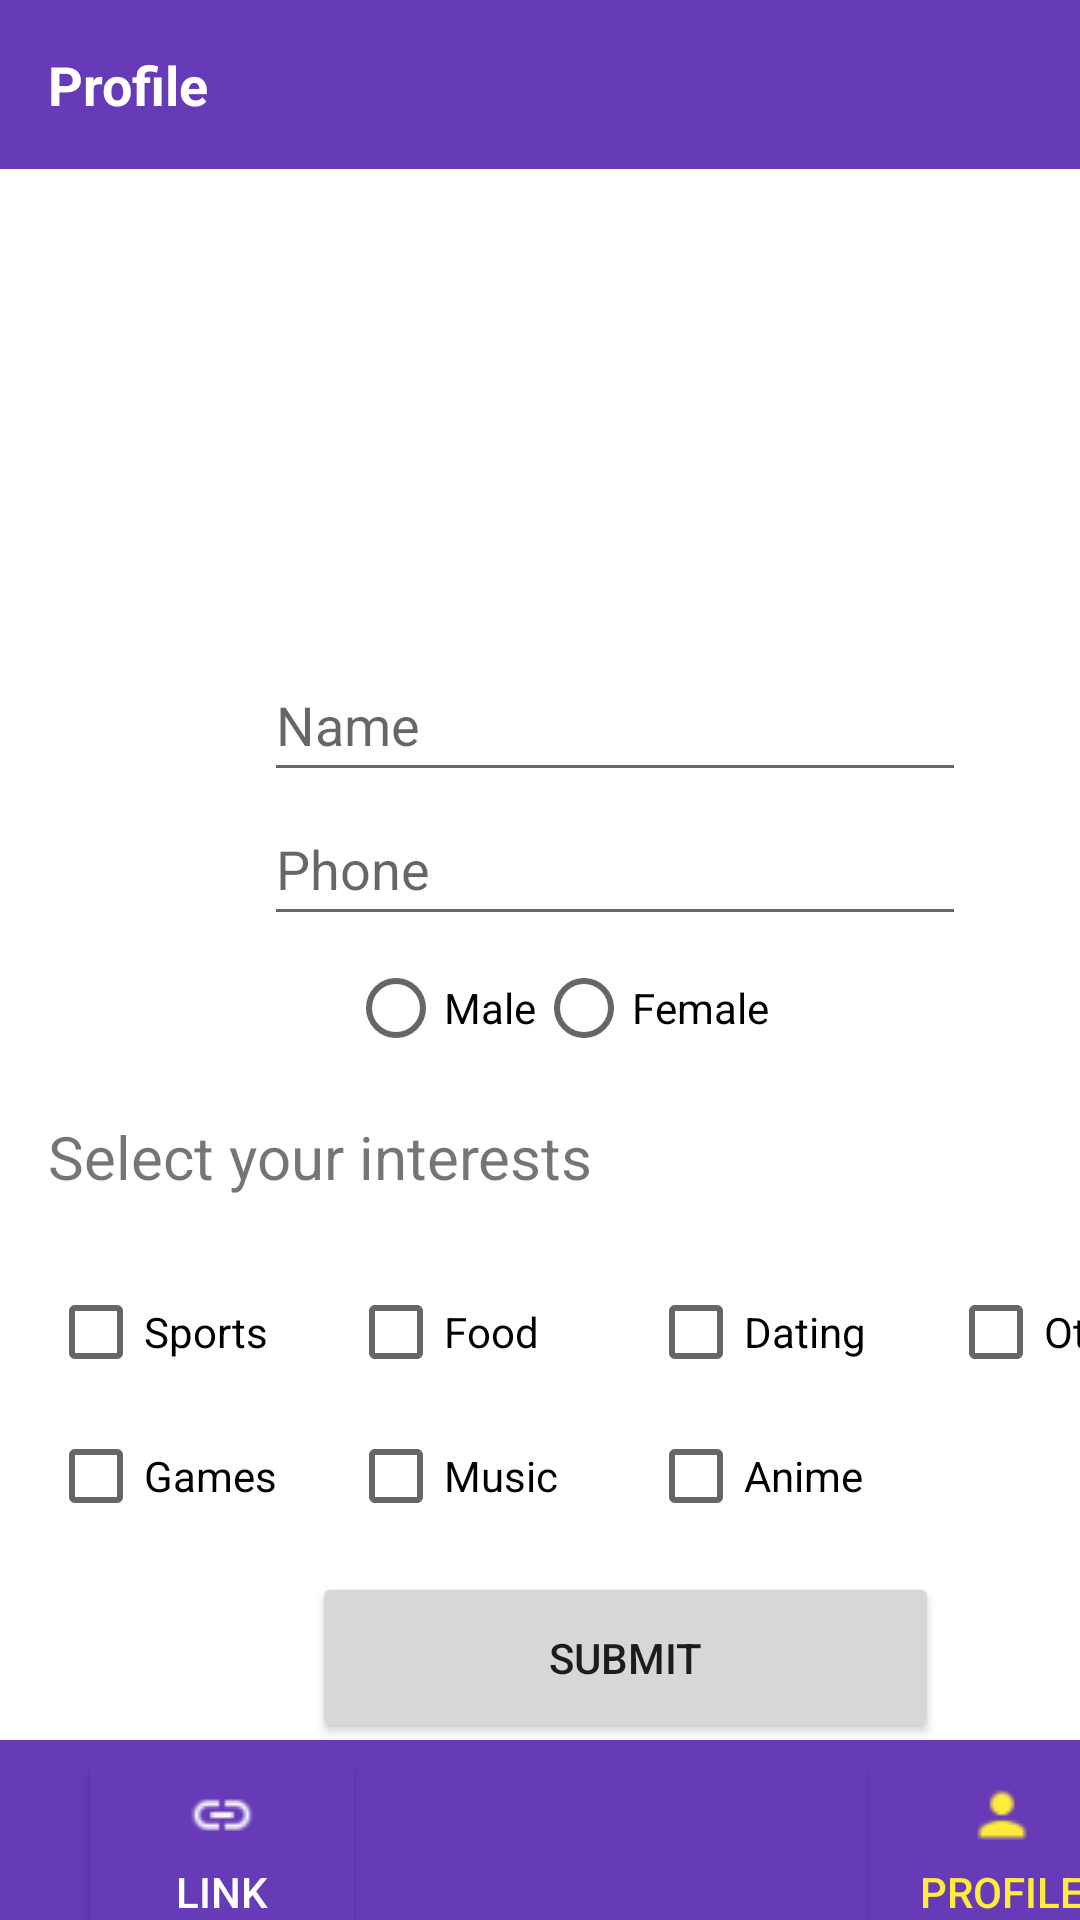

Here is an Android app screen rendered from its layout file. Give the layout XML and the strings, colors and styles it references.
<!-- AndroidManifest.xml: application theme AppTheme -->
<!-- res/layout/activity_profile.xml -->
<?xml version="1.0" encoding="utf-8"?>
<androidx.constraintlayout.widget.ConstraintLayout
        xmlns:android="http://schemas.android.com/apk/res/android"
        xmlns:app="http://schemas.android.com/apk/res-auto"
        xmlns:tools="http://schemas.android.com/tools"
        android:layout_width="match_parent"
        android:layout_height="match_parent">

    <TextView
            android:id="@+id/profile_text_view_title"
            android:layout_width="match_parent"
            android:layout_height="wrap_content"
            android:text="@string/profile"
            android:textSize="18sp"
            android:textStyle="bold"
            android:padding="16dp"
            app:layout_constraintStart_toStartOf="parent"
            app:layout_constraintTop_toTopOf="parent"
            android:background="@color/colorPrimary"
            android:textColor="@android:color/white"/>

    <ImageView
            android:layout_width="wrap_content"
            android:layout_height="wrap_content"
            tools:srcCompat="@tools:sample/avatars"
            android:id="@+id/imageView"
            app:layout_constraintStart_toStartOf="parent"
            app:layout_constraintTop_toTopOf="parent"
            android:layout_marginStart="140dp"
            android:layout_marginTop="88dp"
    />


    <TextView
            android:layout_width="match_parent"
            android:layout_height="60dp"
            android:background="@color/colorPrimary"
            app:layout_constraintBottom_toBottomOf="parent"/>


    <Button
            android:id="@+id/btnLink"
            android:layout_width="wrap_content"
            android:layout_height="wrap_content"
            android:text="Link"
            android:textColor="@color/white"
            android:background="@color/colorPrimary"
            android:layout_marginStart="30dp"
            android:drawableTop="@drawable/link1"
            app:layout_constraintBottom_toBottomOf="parent"
            app:layout_constraintStart_toStartOf="parent"/>

    <Button
            android:id="@+id/btnProfile"
            android:layout_width="wrap_content"
            android:layout_height="wrap_content"
            android:text="Profile"
            android:textColor="@color/yellow"
            android:background="@color/colorPrimary"
            android:layout_marginStart="290dp"
            android:drawableTop="@drawable/profile2"
            app:layout_constraintBottom_toBottomOf="parent"
            app:layout_constraintStart_toStartOf="parent"/>
    <RadioGroup
            android:id="@+id/radio_group_gender"
            android:layout_width="match_parent"
            android:layout_height="wrap_content"
            android:orientation="horizontal"
            app:layout_constraintStart_toStartOf="parent"
            app:layout_constraintTop_toTopOf="parent" android:layout_marginTop="312dp"
            android:layout_marginStart="116dp">

        <RadioButton
                android:id="@+id/radio_button_male"
                android:layout_width="wrap_content"
                android:layout_height="wrap_content"
                android:text="@string/male"
                android:minHeight="48dp"/>

        <RadioButton
                android:id="@+id/radio_button_female"
                android:layout_width="wrap_content"
                android:layout_height="wrap_content"
                android:text="@string/female"
                android:minHeight="48dp"/>

    </RadioGroup>
    <EditText
            android:id="@+id/edit_text_name"
            android:layout_width="234dp"
            android:layout_height="48dp"
            android:hint="@string/name"
            app:layout_constraintStart_toStartOf="parent"
            app:layout_constraintTop_toTopOf="parent" android:layout_marginTop="216dp"
            android:layout_marginStart="88dp"/>

    <EditText
            android:hint="@string/phone"
            android:layout_width="234dp"
            android:layout_height="48dp"
            android:inputType="phone"
            android:ems="10"
            android:id="@+id/editTextPhone"
            app:layout_constraintStart_toStartOf="parent"
            app:layout_constraintTop_toTopOf="parent"
            android:layout_marginStart="88dp"
            android:layout_marginTop="264dp"
            android:minHeight="48dp"/>
    <Button
            android:text="@string/submit"
            android:layout_width="209dp"
            android:layout_height="57dp"
            android:id="@+id/button"
            app:layout_constraintStart_toStartOf="parent"
            app:layout_constraintTop_toTopOf="parent"
            android:layout_marginStart="104dp"
            android:layout_marginTop="524dp"
    />
    <CheckBox
            android:text="@string/sports"
            android:layout_width="100dp"
            android:layout_height="wrap_content"
            android:id="@+id/Sports"
            app:layout_constraintStart_toStartOf="parent"
            app:layout_constraintTop_toTopOf="parent"
            android:layout_marginStart="16dp"
            android:layout_marginTop="420dp"
            android:minHeight="48dp"/>

    <CheckBox
            android:text="@string/food"
            android:layout_width="100dp"
            android:layout_height="wrap_content"
            android:id="@+id/Food"
            app:layout_constraintStart_toStartOf="parent"
            app:layout_constraintTop_toTopOf="parent"
            android:layout_marginStart="116dp"
            android:layout_marginTop="420dp"
            android:minHeight="48dp"/>
    <CheckBox
            android:text="@string/dating"
            android:layout_width="100dp"
            android:layout_height="wrap_content"
            android:id="@+id/Dating"
            app:layout_constraintStart_toStartOf="parent"
            app:layout_constraintTop_toTopOf="parent"
            android:layout_marginStart="216dp"
            android:layout_marginTop="420dp"
            android:minHeight="48dp"/>
    <CheckBox
            android:text="@string/games"
            android:layout_width="100dp"
            android:layout_height="wrap_content"
            android:id="@+id/Games"
            app:layout_constraintStart_toStartOf="parent"
            app:layout_constraintTop_toTopOf="parent"
            android:layout_marginStart="16dp"
            android:layout_marginTop="468dp"
            android:minHeight="48dp"/>
    <CheckBox
            android:text="@string/music"
            android:layout_width="100dp"
            android:layout_height="wrap_content"
            android:id="@+id/Music"
            app:layout_constraintStart_toStartOf="parent"
            app:layout_constraintTop_toTopOf="parent"
            android:layout_marginStart="116dp"
            android:layout_marginTop="468dp"
            android:minHeight="48dp"/>
    <CheckBox
            android:text="@string/anime"
            android:layout_width="100dp"
            android:layout_height="wrap_content"
            android:id="@+id/Anime"
            app:layout_constraintStart_toStartOf="parent"
            app:layout_constraintTop_toTopOf="parent"
            android:layout_marginStart="216dp"
            android:layout_marginTop="468dp"
            android:minHeight="48dp"/>
    <CheckBox
            android:text="@string/movie"
            android:layout_width="100dp"
            android:layout_height="wrap_content"
            android:id="@+id/Movie"
            app:layout_constraintStart_toStartOf="parent"
            app:layout_constraintTop_toTopOf="parent"
            android:layout_marginStart="462dp"
            android:layout_marginTop="22dp"
            android:minHeight="48dp"/>

    <TextView
            android:text="@string/select_your_interests"
            android:layout_width="219dp"
            android:layout_height="95dp"
            android:id="@+id/textView"
            app:layout_constraintStart_toStartOf="parent"
            app:layout_constraintTop_toTopOf="parent"
            android:layout_marginStart="16dp"
            android:layout_marginTop="372dp"
            android:textSize="20sp"/>
    <CheckBox
            android:text="@string/other"
            android:layout_width="wrap_content"
            android:layout_height="wrap_content"
            android:id="@+id/Other"
            app:layout_constraintStart_toStartOf="parent"
            app:layout_constraintTop_toTopOf="parent"
            android:layout_marginStart="316dp"
            android:layout_marginTop="420dp"
            android:minHeight="48dp"/>


</androidx.constraintlayout.widget.ConstraintLayout>
<!-- resources referenced by this layout -->
<resources>
  <color name="colorPrimary">#673AB7</color>
  <color name="white">#FFFFFFFF</color>
  <color name="yellow">#FFEB3B</color>&gt;
  <!-- drawable link1: png bitmap (drawable, 5238 bytes) -->
  <!-- drawable profile2: png bitmap (drawable, 5238 bytes) -->
  <string name="anime">Anime</string>
  <string name="dating">Dating</string>
  <string name="female">Female</string>
  <string name="food">Food</string>
  <string name="games">Games</string>
  <string name="male">Male</string>
  <string name="movie">Movie</string>
  <string name="music">Music</string>
  <string name="name">Name</string>
  <string name="other">Other</string>
  <string name="phone">Phone</string>
  <string name="profile">Profile</string>
  <string name="select_your_interests">Select your interests</string>
  <string name="sports">Sports</string>
  <string name="submit">Submit</string>
  <style name="AppTheme" parent="Theme.AppCompat.Light.NoActionBar">
          
          <item name="android:windowBackground">@color/white</item>
          <item name="colorPrimary">@color/colorPrimary</item>
          <item name="colorAccent">@color/colorVice</item>
          
      </style>
  <color name="colorVice">#3AB755</color>
</resources>
